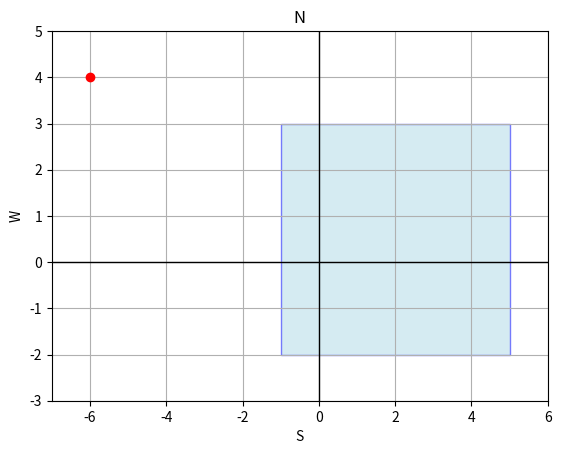

This chart was generated by the following Python code:
import matplotlib.pyplot as plt
import matplotlib.patches as patches

def draw_rectangle_and_point(sw, ne, point):
    fig, ax = plt.subplots()
    rect_width = ne[0] - sw[0]
    rect_height = ne[1] - sw[1]
    rectangle = patches.Rectangle(sw, rect_width, rect_height, linewidth=1, edgecolor='blue', facecolor='lightblue', alpha=0.5)
    ax.add_patch(rectangle)
    ax.plot(point[0], point[1], 'ro')

    ax.set_xlim(min(sw[0], point[0]) - 1, max(ne[0], point[0]) + 1)
    ax.set_ylim(min(sw[1], point[1]) - 1, max(ne[1], point[1]) + 1)
    ax.grid()

    plt.title('N')
    plt.xlabel('S')
    plt.ylabel('W')
    plt.axhline(0, color='black', linewidth=1, ls='-')
    plt.axvline(0, color='black', linewidth=1, ls='-')

    # Сохраняем график в файл
    plt.savefig('rectangle_and_point.png')
    plt.close()  # Закрываем фигуру

# Пример использования
sw_corner = (-1, -2)
ne_corner = (5, 3)
point_coordinates = (-6, 4)

draw_rectangle_and_point(sw_corner, ne_corner, point_coordinates)
